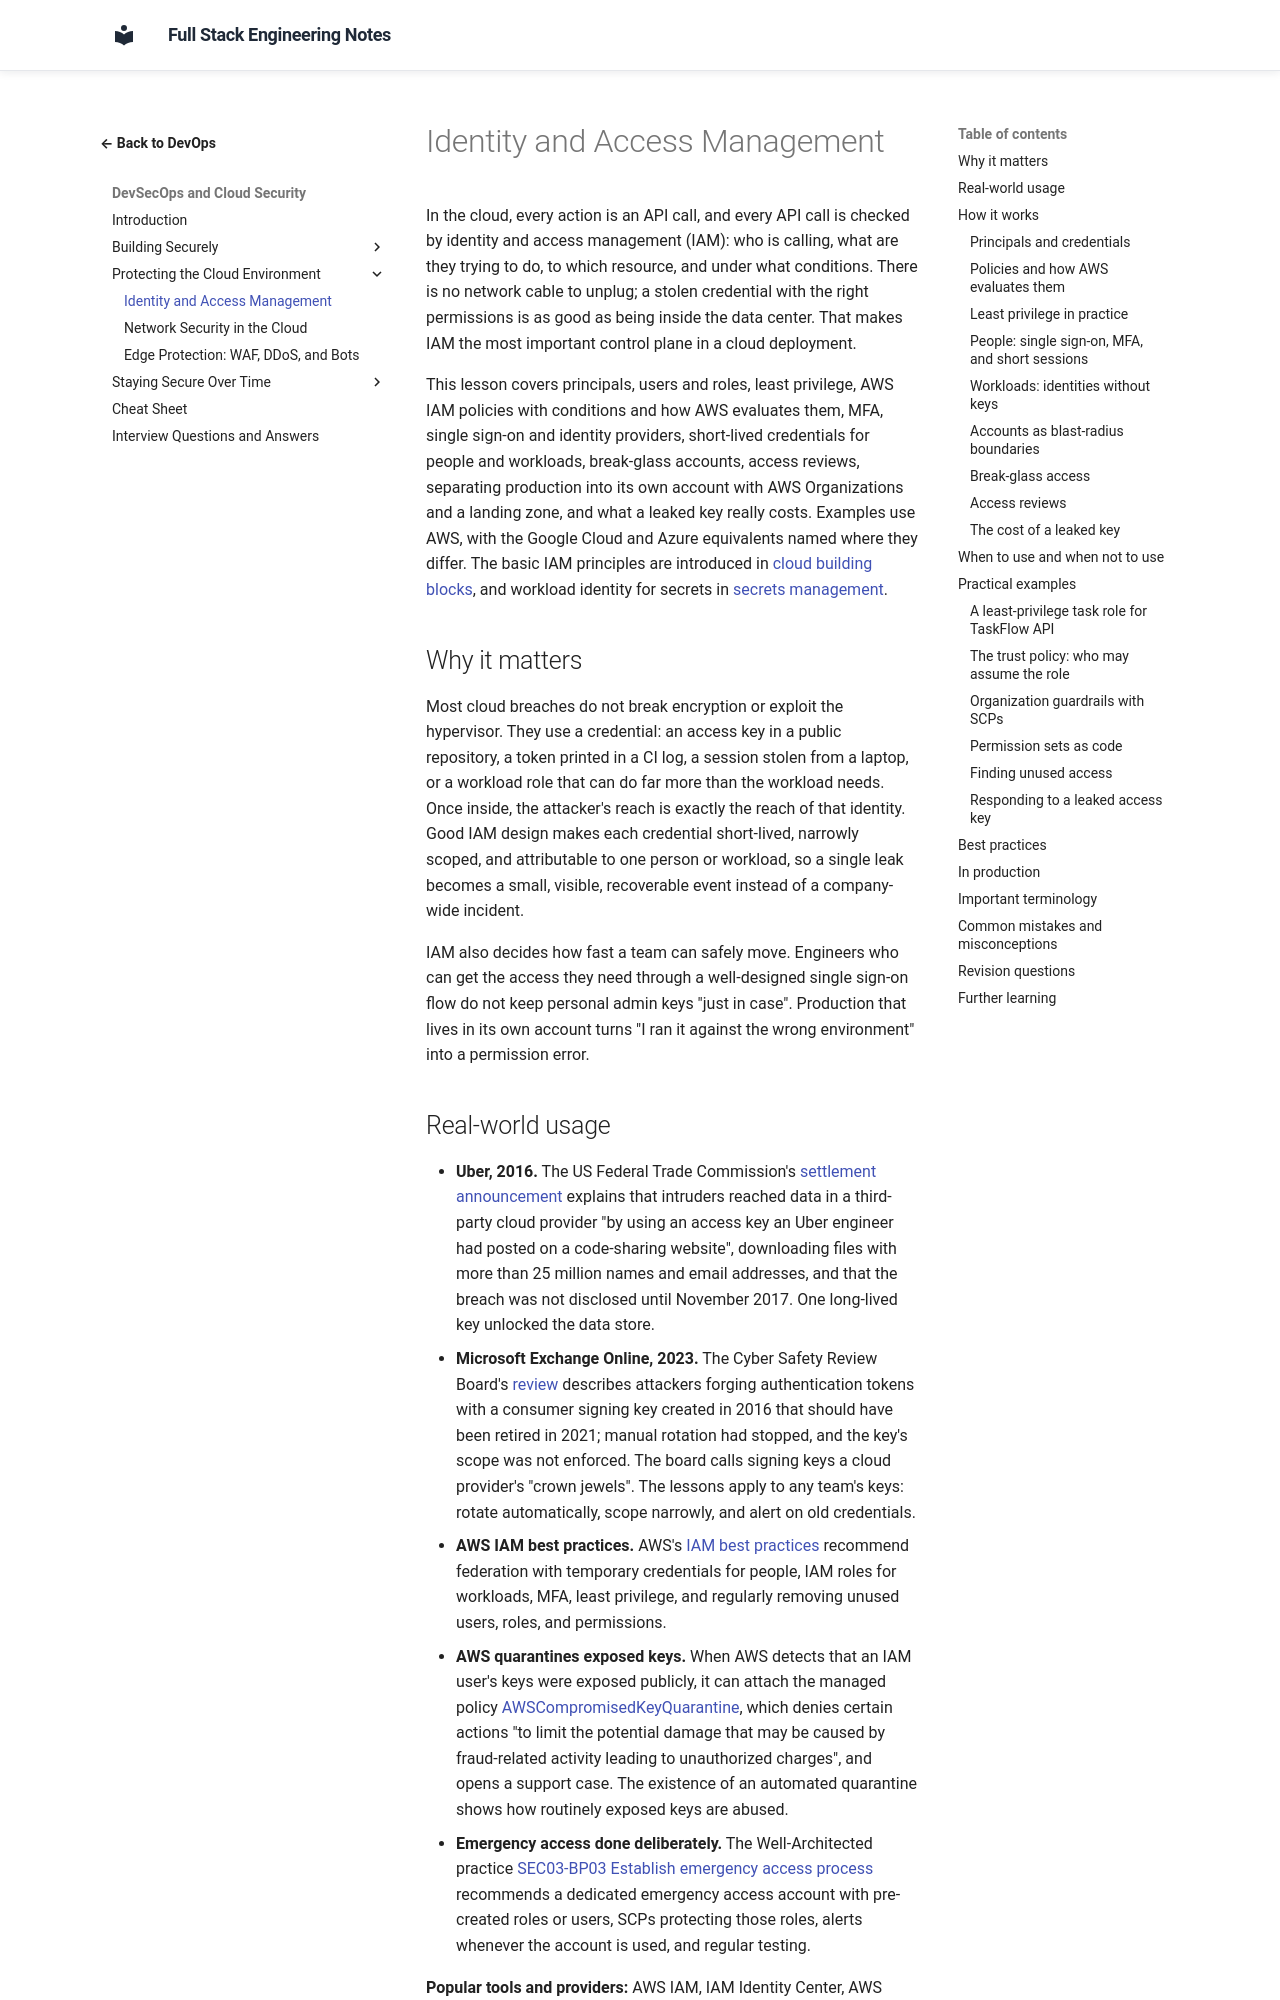

repository: murthy-satti/fullstack-notes · page: 08-devops-and-deployment/devsecops-and-cloud-security/identity-and-access-management/index.html · generator: mkdocs

# Identity and Access Management

In the cloud, every action is an API call, and every API call is checked by
identity and access management (IAM): who is calling, what are they trying
to do, to which resource, and under what conditions. There is no network
cable to unplug; a stolen credential with the right permissions is as good
as being inside the data center. That makes IAM the most important control
plane in a cloud deployment.

This lesson covers principals, users and roles, least privilege, AWS IAM
policies with conditions and how AWS evaluates them, MFA, single sign-on
and identity providers, short-lived credentials for people and workloads,
break-glass accounts, access reviews, separating production into its own
account with AWS Organizations and a landing zone, and what a leaked key
really costs. Examples use AWS, with the Google Cloud and Azure equivalents
named where they differ. The basic IAM principles are introduced in
[cloud building blocks](../infrastructure-as-code/cloud-building-blocks.md),
and workload identity for secrets in
[secrets management](../environment-variables/secrets-management.md).

## Why it matters

Most cloud breaches do not break encryption or exploit the hypervisor. They
use a credential: an access key in a public repository, a token printed in
a CI log, a session stolen from a laptop, or a workload role that can do
far more than the workload needs. Once inside, the attacker's reach is
exactly the reach of that identity. Good IAM design makes each credential
short-lived, narrowly scoped, and attributable to one person or workload,
so a single leak becomes a small, visible, recoverable event instead of a
company-wide incident.

IAM also decides how fast a team can safely move. Engineers who can get
the access they need through a well-designed single sign-on flow do not
keep personal admin keys "just in case". Production that lives in its own
account turns "I ran it against the wrong environment" into a permission
error.
